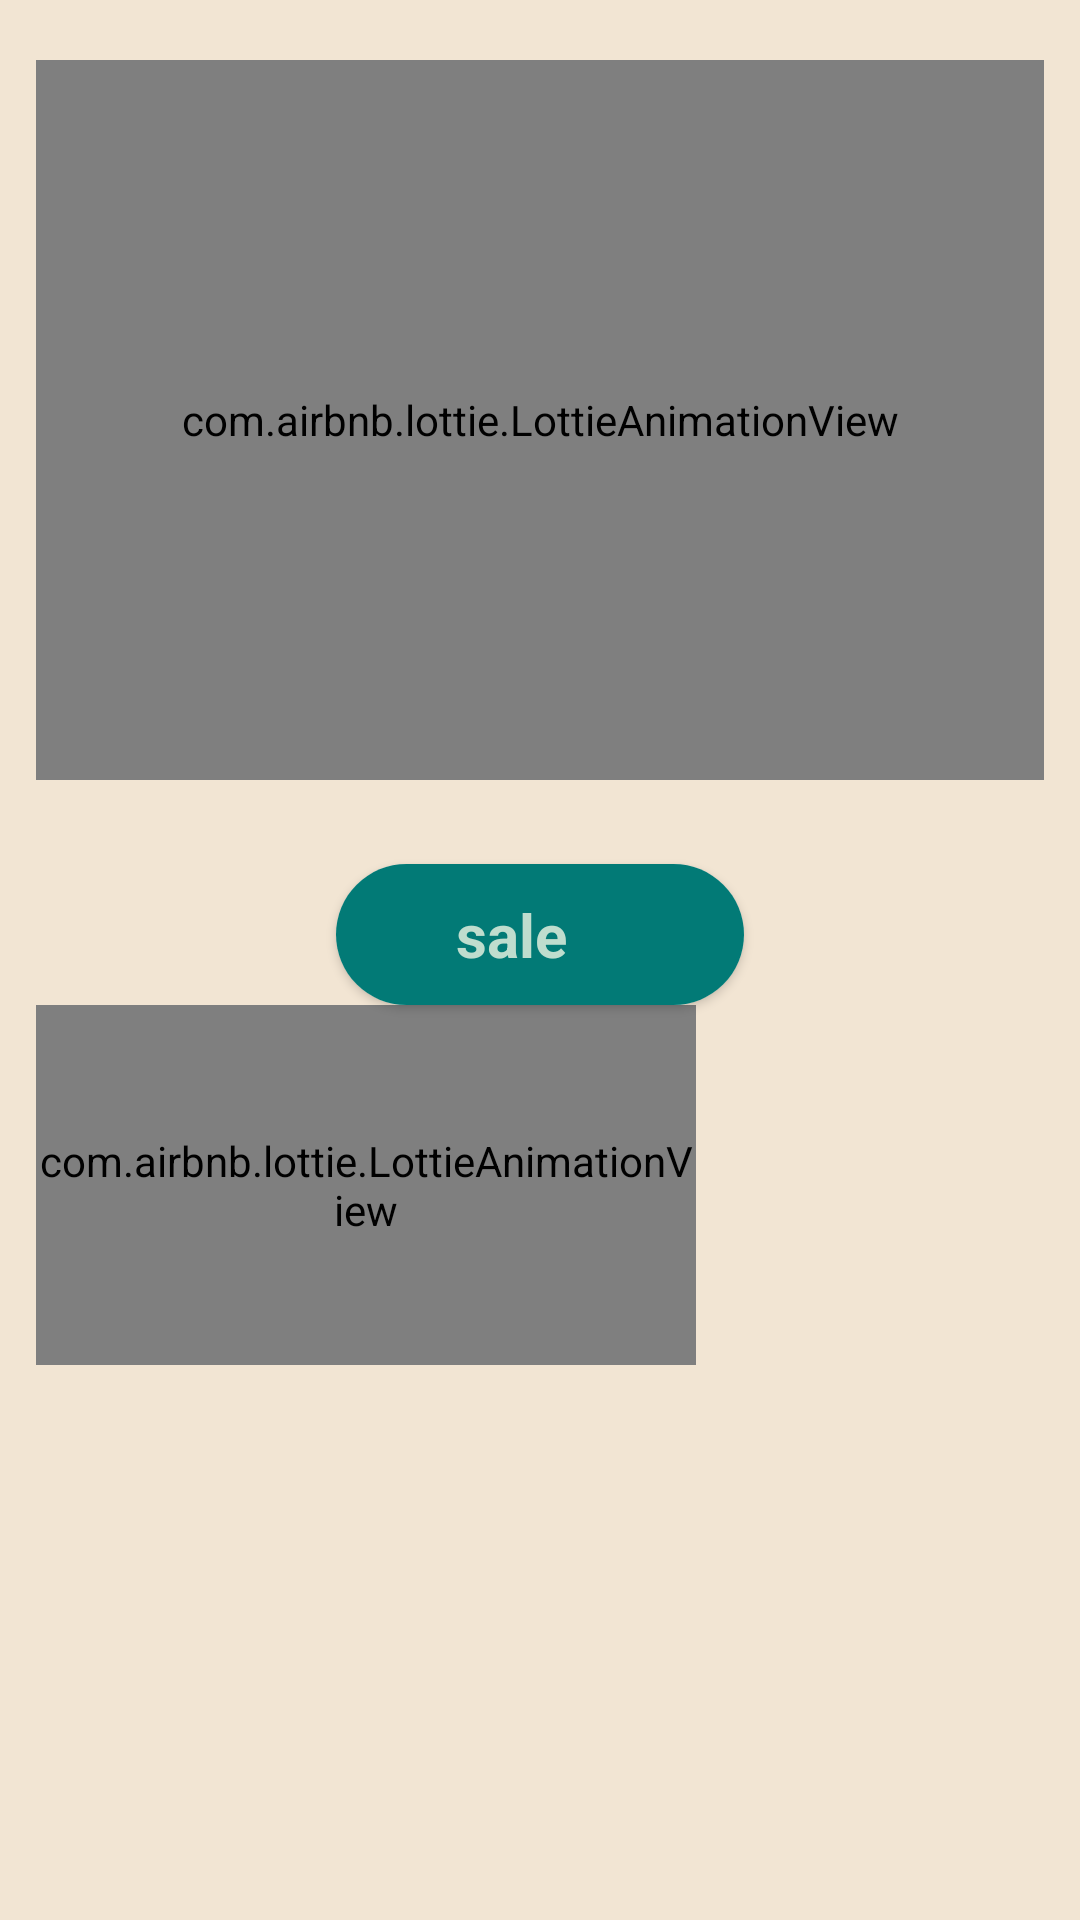

This screen was rendered from an Android layout file. Write that file and the resources it references.
<!-- AndroidManifest.xml: application theme Theme.Furniture_Nurzada -->
<!-- res/layout/fragment_home.xml -->
<?xml version="1.0" encoding="utf-8"?>
<LinearLayout

    xmlns:android="http://schemas.android.com/apk/res/android"
    xmlns:app="http://schemas.android.com/apk/res-auto"
    xmlns:tools="http://schemas.android.com/tools"
    android:layout_width="match_parent"
    android:layout_height="wrap_content"
    tools:context=".ui.home.HomeFragment"
    android:orientation="vertical"
    android:padding="12dp"
    android:background="#F2E5D3">

    <com.airbnb.lottie.LottieAnimationView
        android:id="@+id/lotty_reclama"
        android:layout_width="match_parent"
        android:layout_height="240dp"
        android:layout_marginTop="8dp"
        app:lottie_autoPlay="true"
        app:lottie_loop="true"
        android:src="@drawable/ic_launcher_background"/>

    <androidx.recyclerview.widget.RecyclerView
        android:id="@+id/rv_catalog_category"
        android:layout_width="match_parent"
        android:layout_height="wrap_content"
        app:layoutManager="androidx.recyclerview.widget.LinearLayoutManager"
        tools:listitem="@layout/item_category"
        android:orientation="horizontal"
        android:layout_marginTop="10dp"/>

    <androidx.cardview.widget.CardView
        android:id="@+id/sale_card_view"
        android:layout_width="wrap_content"
        android:layout_height="wrap_content"
        app:cardCornerRadius="28dp"
        android:layout_marginTop="18dp"
        android:layout_gravity="center_horizontal">

        <LinearLayout
            android:layout_width="wrap_content"
            android:layout_height="wrap_content"
            android:background="#027A76">

            <TextView
                android:layout_width="wrap_content"
                android:layout_height="wrap_content"
                android:text="      sale "
                android:textStyle="bold"
                android:textSize="20sp"
                android:textColor="#BFDDCE"
                android:gravity="center_vertical"
                android:layout_margin="10dp"/>

            <ImageView
                android:layout_width="24dp"
                android:layout_height="24dp"
                android:src="@drawable/baseline_navigate_next_24"
                android:layout_gravity="center_vertical"
                android:background="#027A76"
                android:layout_margin="10dp" />

        </LinearLayout>
    </androidx.cardview.widget.CardView>

    <com.airbnb.lottie.LottieAnimationView
        android:id="@+id/lotty_sale"
        android:layout_width="220dp"
        android:layout_height="120dp"
        app:lottie_autoPlay="true"
        app:lottie_loop="true"
        />


</LinearLayout>
<!-- res/layout/item_category.xml (included above) -->
<?xml version="1.0" encoding="utf-8"?>
<LinearLayout xmlns:android="http://schemas.android.com/apk/res/android"
    android:layout_width="wrap_content"
    android:layout_height="wrap_content"
    xmlns:app="http://schemas.android.com/apk/res-auto"
    android:layout_margin="12dp">

    <androidx.cardview.widget.CardView
        android:layout_width="wrap_content"
        android:layout_height="wrap_content"
        app:cardCornerRadius="22dp"
        android:background="#F2E5D3">

        <LinearLayout
            android:layout_width="110dp"
            android:layout_height="wrap_content"
            android:orientation="vertical"
            android:background="#BFDDCE"
            android:padding="8dp">

            <androidx.cardview.widget.CardView
                android:layout_width="wrap_content"
                android:layout_height="wrap_content"
                app:cardCornerRadius="22dp"
                android:layout_gravity="center_horizontal">
                <ImageView
                    android:id="@+id/image_categoty"
                    android:layout_width="80dp"
                    android:layout_height="80dp"
                    android:src="@drawable/ic_launcher_background"
                    android:layout_gravity="center_horizontal"/>

            </androidx.cardview.widget.CardView>

            <TextView
                android:id="@+id/title_category"
                android:layout_width="wrap_content"
                android:layout_height="wrap_content"
                android:text="category"
                android:textStyle="bold"
                android:textColor="#027A76"
                android:textSize="16sp"
                android:layout_gravity="center_horizontal"
                android:textAlignment="center"/>

        </LinearLayout>


    </androidx.cardview.widget.CardView>

</LinearLayout>
<!-- resources referenced by this layout -->
<resources>
  <style name="Theme.Furniture_Nurzada" parent="Theme.MaterialComponents.DayNight.DarkActionBar">
          
          <item name="colorPrimary">@color/purple_500</item>
          <item name="colorPrimaryVariant">@color/purple_700</item>
          <item name="colorOnPrimary">@color/white</item>
          
          <item name="colorSecondary">@color/teal_200</item>
          <item name="colorSecondaryVariant">@color/teal_700</item>
          <item name="colorOnSecondary">@color/black</item>
          
          <item name="android:statusBarColor">?attr/colorPrimaryVariant</item>
          
      </style>
  <!-- not gathered from this repository: default colours our renderer supplied (Android Studio template values) -->
  <color name="purple_500">#FF6200EE</color>
  <color name="purple_700">#FF3700B3</color>
  <color name="teal_200">#FF03DAC5</color>
  <color name="teal_700">#FF018786</color>
  <color name="black">#FF000000</color>
  <color name="white">#FFFFFFFF</color>
</resources>
